Image classification data set "data" (Shreehar01/CNN-Research on GitHub). Class labels (3): BRCA, COAD, KIRC.

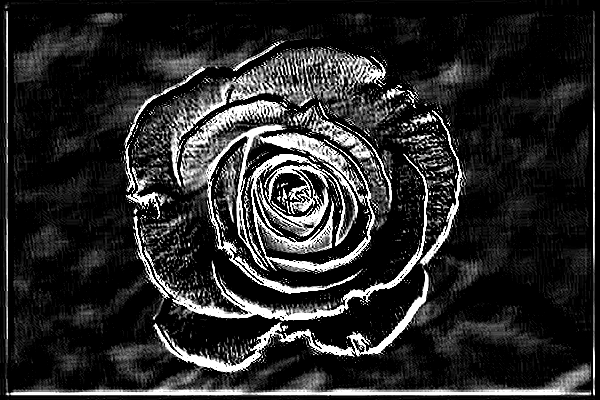
Label: COAD

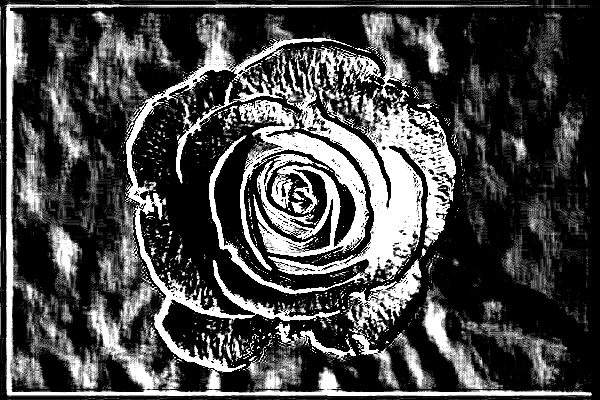
Label: KIRC

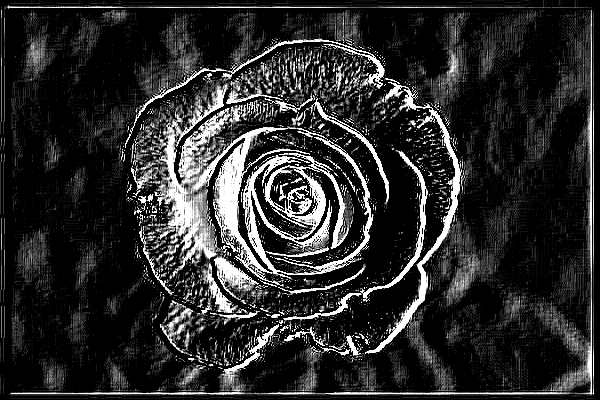
Label: BRCA

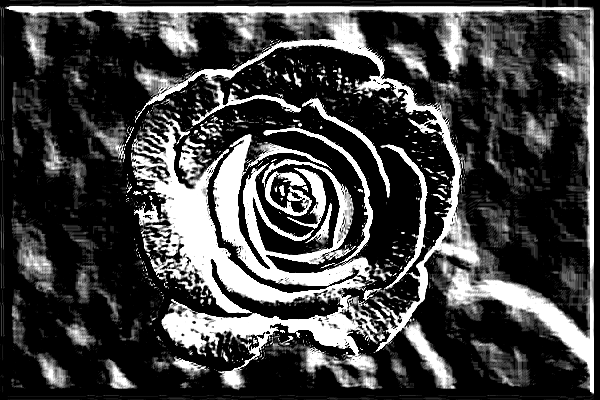
Label: KIRC

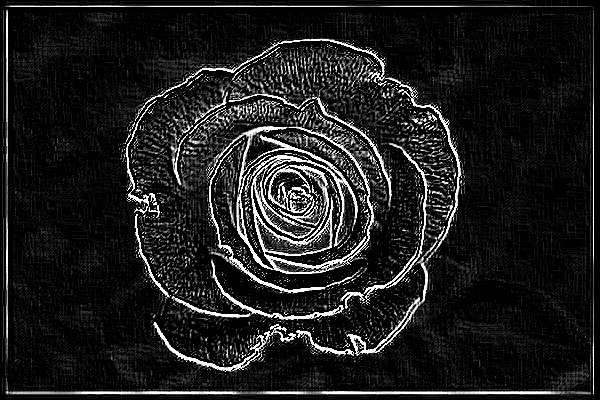
Label: COAD

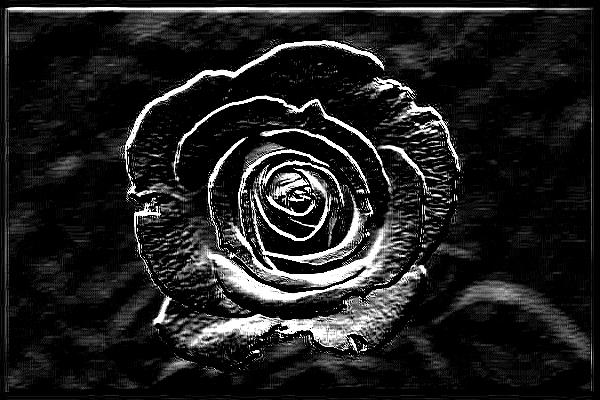
Label: BRCA
